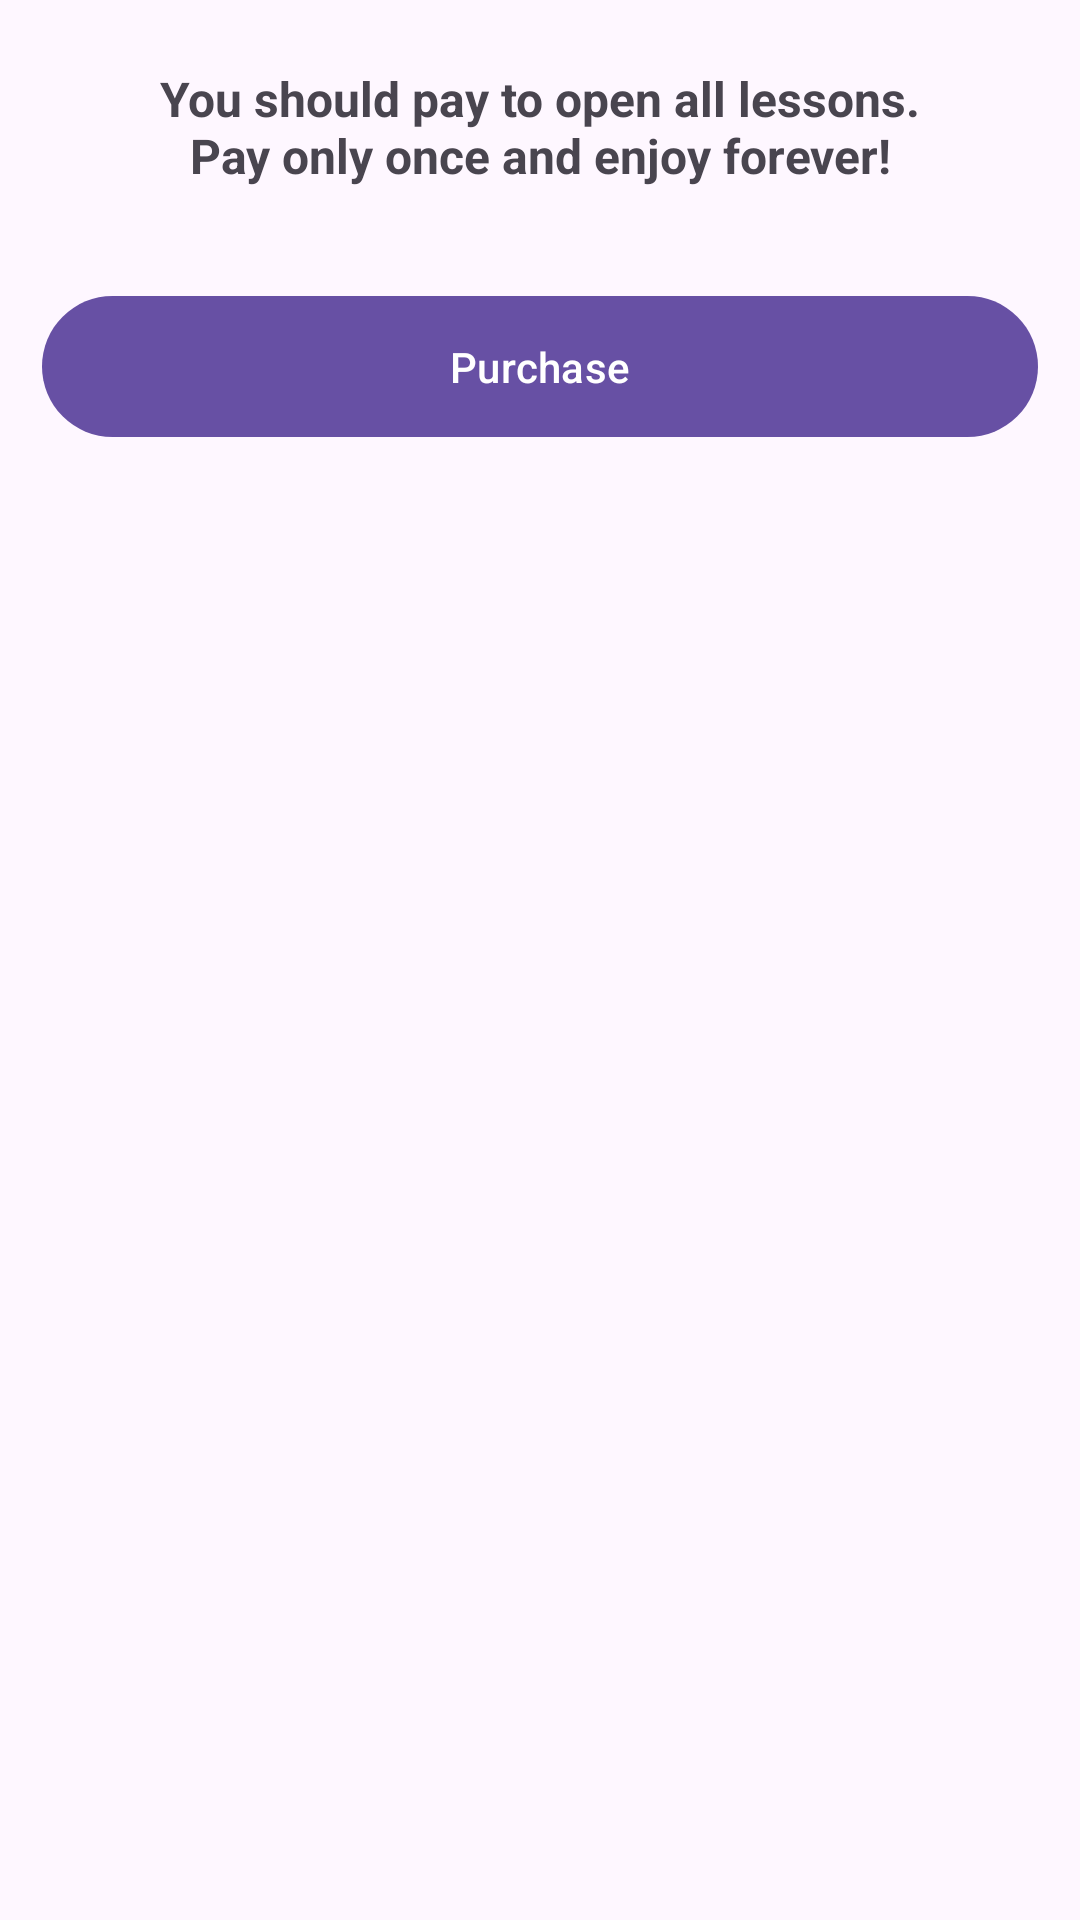

Android layout source for this screen:
<!-- AndroidManifest.xml: application theme Theme.ZbekZTask -->
<!-- res/layout/bottom_sheet_purchase.xml -->
<?xml version="1.0" encoding="utf-8"?>
<LinearLayout xmlns:android="http://schemas.android.com/apk/res/android"
    android:layout_width="match_parent"
    android:layout_height="wrap_content"
    android:orientation="vertical"
    android:paddingHorizontal="14dp"
    android:paddingTop="22dp"
    android:paddingBottom="24dp">

    <com.google.android.material.textview.MaterialTextView
        android:layout_width="match_parent"
        android:layout_height="wrap_content"
        android:gravity="center"
        android:text="@string/purchase_info"
        android:textSize="16sp"
        android:textStyle="bold" />

    <com.google.android.material.button.MaterialButton
        android:id="@+id/btn_purchase"
        android:layout_width="match_parent"
        android:layout_height="wrap_content"
        android:layout_marginTop="32dp"
        android:paddingVertical="14dp"
        android:text="@string/purchase" />

</LinearLayout>
<!-- resources referenced by this layout -->
<resources>
  <string name="purchase">Purchase</string>
  <string name="purchase_info">You should pay to open all lessons.\nPay only once and enjoy forever!</string>
  <style name="Theme.ZbekZTask" parent="Base.Theme.ZbekZTask" />
  <style name="Base.Theme.ZbekZTask" parent="Theme.Material3.DayNight.NoActionBar">
          
          
      </style>
</resources>
